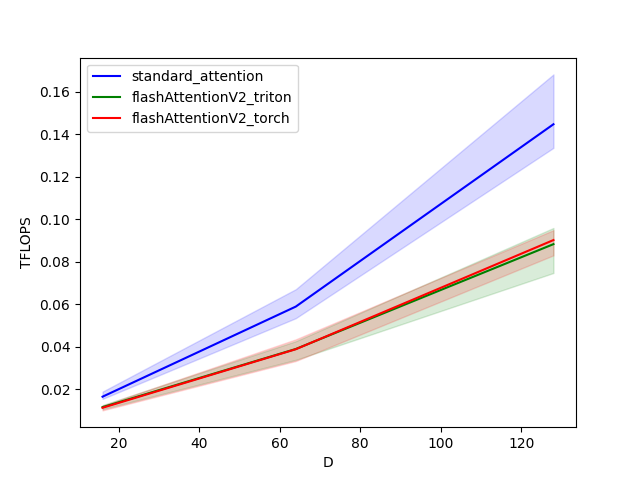

Data behind this chart, as committed beside it:
D, standard_attention, flashAttentionV2_triton, flashAttentionV2_torch
16, 0.01645, 0.01154, 0.01123
64, 0.05888, 0.03891, 0.03879
128, 0.1447, 0.08828, 0.0902
